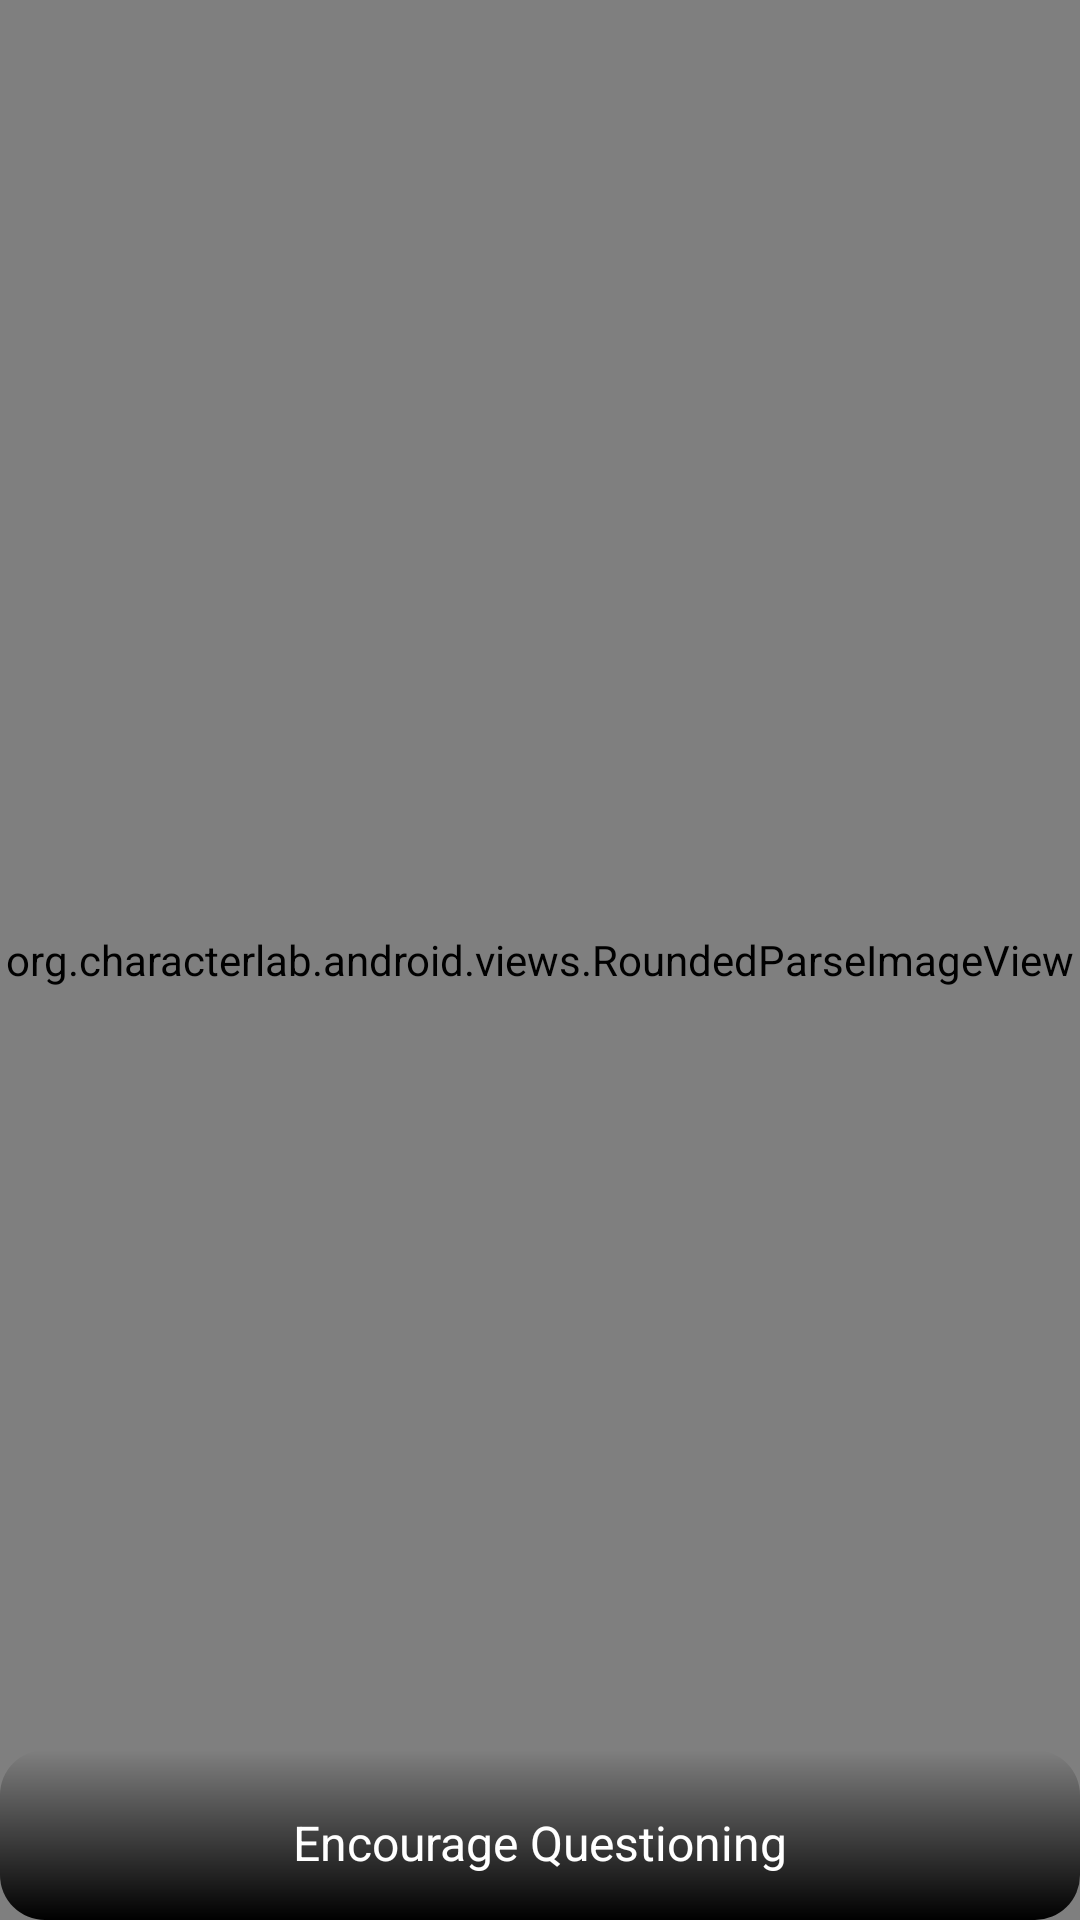

Write the Android layout XML for this screen, with the resource values it uses.
<!-- AndroidManifest.xml: application theme AppTheme -->
<!-- res/layout/fragment_strength_details_video_card.xml -->
<RelativeLayout xmlns:android="http://schemas.android.com/apk/res/android"
    xmlns:tools="http://schemas.android.com/tools"
    android:layout_width="match_parent"
    android:layout_height="wrap_content"
    android:orientation="vertical"
    android:background="@drawable/strength_details_card_bg"
    tools:context="org.characterlab.android.fragments.StrengthDetailsVideoCardFragment">

    <org.characterlab.android.views.RoundedParseImageView
        xmlns:app="http://schemas.android.com/apk/res-auto"
        android:id="@+id/cover_image_view"
        android:src="@color/white"
        android:scaleType="centerCrop"
        android:layout_width="match_parent"
        android:layout_height="match_parent"
        android:layout_alignParentLeft="true"
        app:corner_radius="15dp"
        app:border_width="1dp"
        app:border_color="@color/shadow_beige"
        app:mutate_background="true"
        app:oval="false" />

    <TextView
        android:id="@+id/page_text_view"
        android:layout_width="wrap_content"
        android:layout_height="wrap_content"
        android:layout_alignParentRight="true"
        android:layout_marginTop="22dp"
        android:layout_marginRight="20dp"
        android:maxLines="5"
        android:lineSpacingMultiplier="1.25"
        android:textColor="@android:color/white"
        android:textSize="13sp" />

    <TextView
        android:id="@+id/title_text_view"
        android:layout_width="match_parent"
        android:layout_height="wrap_content"
        android:gravity="center"
        android:text="Encourage Questioning"
        android:textSize="16sp"
        android:layout_alignParentBottom="true"
        android:layout_alignParentLeft="true"
        android:layout_alignParentStart="true"
        android:textColor="@android:color/white"
        android:lineSpacingMultiplier="1.25"
        android:paddingLeft="20dp"
        android:paddingRight="20dp"
        android:paddingTop="20dp"
        android:paddingBottom="15dp"
        android:background="@drawable/text_view_gradient" />

</RelativeLayout>
<!-- resources referenced by this layout -->
<resources>
  <color name="shadow_beige">#E8E5D3</color>
  <color name="white">#FFFFFF</color>
  <!-- drawable strength_details_card_bg (drawable) -->
  <?xml version="1.0" encoding="utf-8"?>
  <selector xmlns:android="http://schemas.android.com/apk/res/android">
      <item  android:state_pressed="true" >
          <shape>
              <solid
                  android:color="#f8f8f8" />
              <stroke
                  android:width="1dp"
                  android:color="@color/shadow_beige" />
              <corners
                  android:radius="15dp" />
          </shape>
      </item>
      <item>
          <shape>
              <solid
                  android:color="@color/white" />
              <stroke
                  android:width="1dp"
                  android:color="@color/shadow_beige" />
              <corners
                  android:radius="15dp" />
          </shape>
      </item>
  </selector>
  <!-- drawable text_view_gradient (drawable) -->
  <?xml version="1.0" encoding="utf-8"?>
  <shape xmlns:android="http://schemas.android.com/apk/res/android">
      <gradient
          android:startColor="@android:color/black"
          android:endColor="#00000000"
          android:angle="90" />
      <corners android:radius="15dp" />
  </shape>
  <style name="AppTheme" parent="android:Theme.Holo.Light.DarkActionBar">
          <item name="android:actionBarStyle">@style/DarkActionBar</item>
          <item name="android:windowContentOverlay">@null</item>
      </style>
  <style name="DarkActionBar" parent="@android:style/Widget.Holo.Light.ActionBar.Solid.Inverse">
          <item name="android:background">@color/dark_grey</item>
      </style>
  <color name="dark_grey">#1F2626</color>
</resources>
